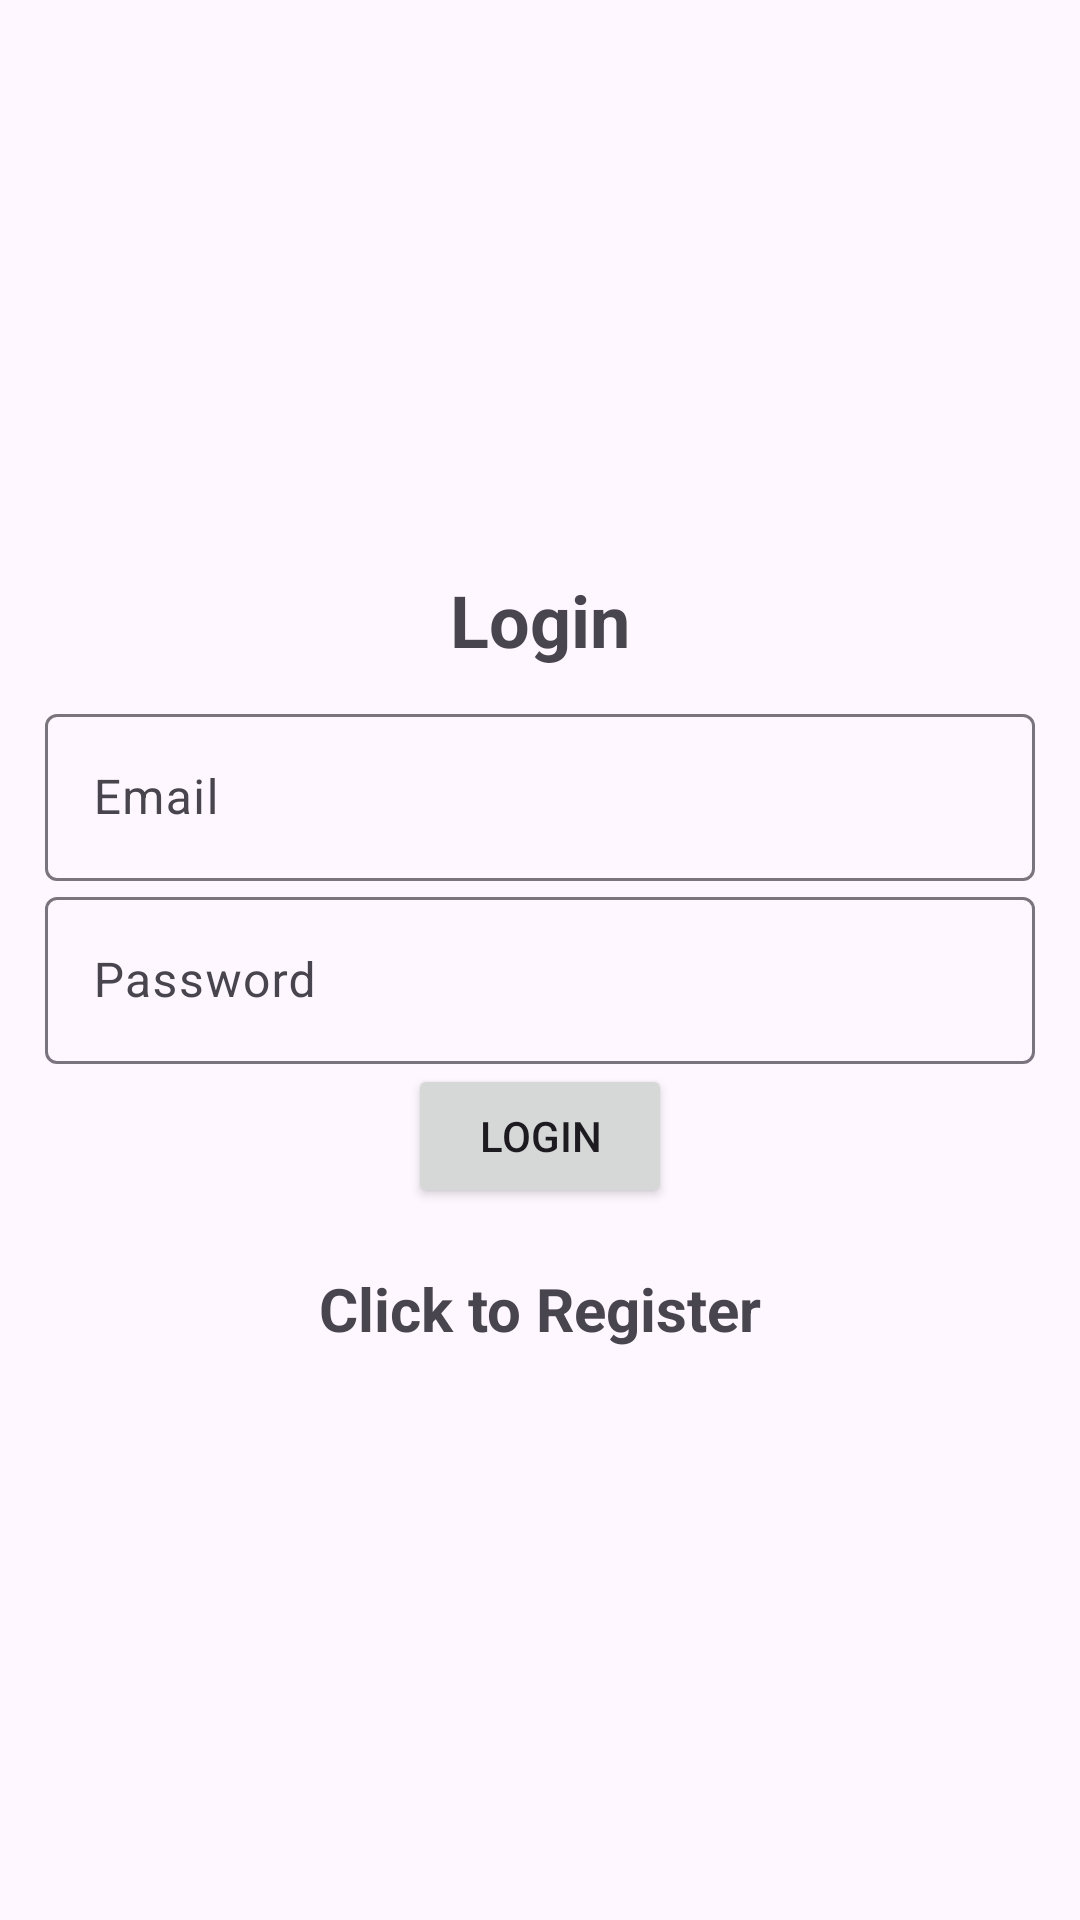

Write the Android layout XML for this screen, with the resource values it uses.
<!-- AndroidManifest.xml: application theme Base.Theme.Projekt -->
<!-- res/layout/activity_login.xml -->
<?xml version="1.0" encoding="utf-8"?>
<LinearLayout xmlns:android="http://schemas.android.com/apk/res/android"
    xmlns:app="http://schemas.android.com/apk/res-auto"
    xmlns:tools="http://schemas.android.com/tools"
    android:layout_width="match_parent"
    android:orientation="vertical"
    android:gravity="center"
    android:layout_height="match_parent"
    tools:context=".Login_SingUP.Login"
    android:padding="15dp">


    <TextView
        android:text="@string/login"
        android:textSize="24sp"
        android:textStyle="bold"
        android:gravity="center"
        android:layout_marginBottom="10dp"
        android:layout_width="match_parent"
        android:layout_height="wrap_content"
        />

    <com.google.android.material.textfield.TextInputLayout
        android:layout_width="match_parent"
        android:layout_height="wrap_content">
        <com.google.android.material.textfield.TextInputEditText
            android:id="@+id/email"
            android:hint="@string/email"
            android:layout_width="match_parent"
            android:layout_height="wrap_content" />
    </com.google.android.material.textfield.TextInputLayout>

    <com.google.android.material.textfield.TextInputLayout
        android:layout_width="match_parent"
        android:layout_height="wrap_content">
        <com.google.android.material.textfield.TextInputEditText
            android:id="@+id/password"
            android:hint="@string/password"
            android:layout_width="match_parent"
            android:layout_height="wrap_content" />
    </com.google.android.material.textfield.TextInputLayout>

    <ProgressBar
        android:id="@+id/progressBar"
        android:visibility="gone"
        android:layout_width="wrap_content"
        android:layout_height="wrap_content"/>

    <Button
        android:id="@+id/btn_login"
        android:text="@string/login2"
        android:textStyle=""
        android:layout_width="wrap_content"
        android:layout_height="wrap_content"/>

    <TextView
        android:textStyle="bold"
        android:textSize="20sp"
        android:gravity="center"
        android:layout_marginTop="20dp"
        android:id="@+id/registerNow"
        android:text="@string/click_to_register"
        android:layout_width="match_parent"
        android:layout_height="wrap_content"/>



</LinearLayout>
<!-- resources referenced by this layout -->
<resources>
  <string name="click_to_register">Click to Register</string>
  <string name="email">Email</string>
  <string name="login">Login</string>
  <string name="login2">LOGIN</string>
  <string name="password">Password</string>
  <style name="Base.Theme.Projekt" parent="Theme.Material3.Light">
          
          
      </style>
</resources>
